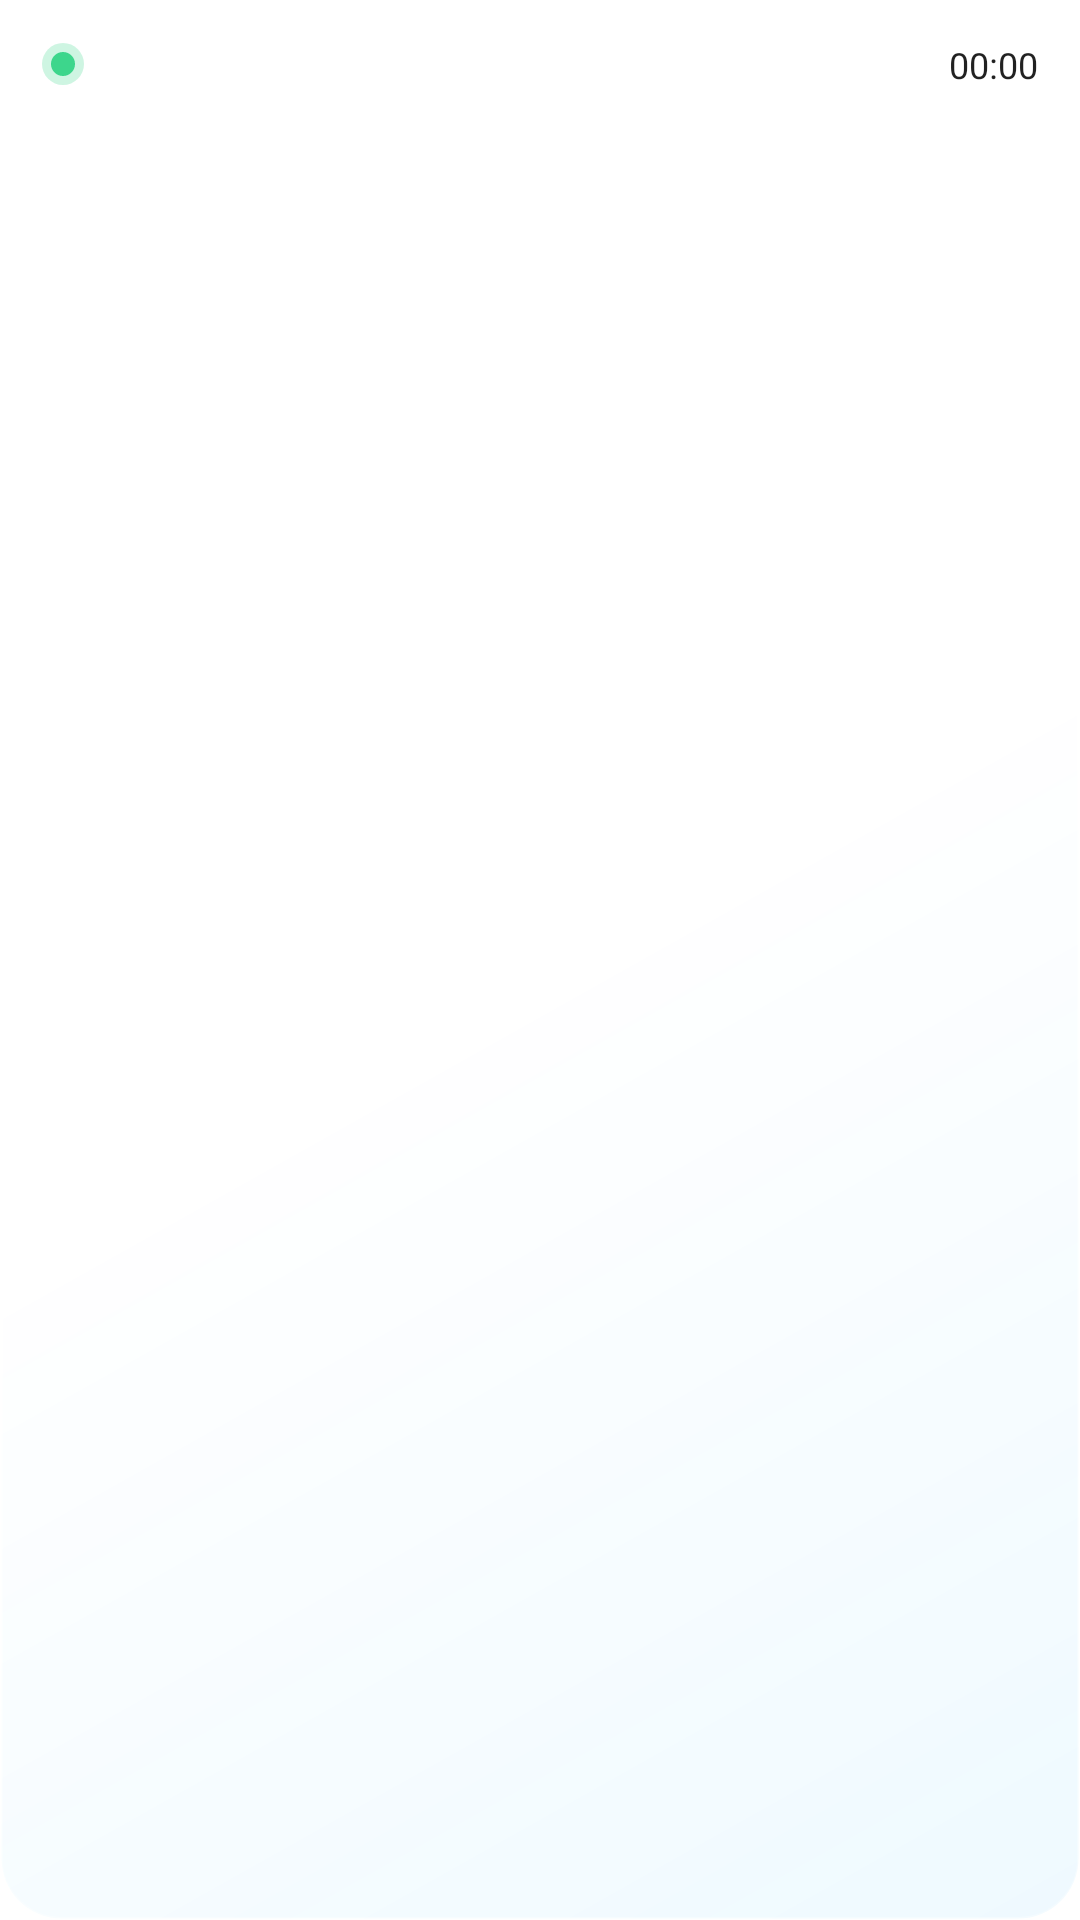

Reconstruct the res/layout file that produces this screen, plus the resources it refers to.
<!-- AndroidManifest.xml: fallback theme Theme.MaterialComponents.DayNight.NoActionBar -->
<!-- res/layout/sora_link_big.xml -->
<?xml version="1.0" encoding="utf-8"?>
<LinearLayout xmlns:android="http://schemas.android.com/apk/res/android"
    android:layout_width="match_parent"
    android:layout_height="wrap_content"
    android:background="@drawable/sora_glass"
    android:orientation="vertical"
    android:paddingStart="14dp"
    android:paddingTop="12dp"
    android:paddingEnd="14dp"
    android:paddingBottom="12dp">

    <LinearLayout
        android:layout_width="match_parent"
        android:layout_height="wrap_content"
        android:gravity="center_vertical"
        android:orientation="horizontal">

        <ImageView
            android:id="@+id/sora_dot"
            android:layout_width="14dp"
            android:layout_height="14dp"
            android:layout_marginEnd="10dp"
            android:importantForAccessibility="no"
            android:src="@drawable/sora_dot_on"/>

        <TextView
            android:id="@+id/sora_title"
            style="@android:style/TextAppearance.Material.Notification.Title"
            android:layout_width="0dp"
            android:layout_height="wrap_content"
            android:layout_weight="1"
            android:ellipsize="end"
            android:singleLine="true"/>

        <Chronometer
            android:id="@+id/sora_since"
            style="@android:style/TextAppearance.Material.Notification.Time"
            android:layout_width="wrap_content"
            android:layout_height="wrap_content"
            android:layout_marginStart="8dp"/>
    </LinearLayout>

    <TextView
        android:id="@+id/sora_text"
        style="@android:style/TextAppearance.Material.Notification"
        android:layout_width="match_parent"
        android:layout_height="wrap_content"
        android:layout_marginStart="24dp"
        android:layout_marginTop="4dp"
        android:alpha="0.8"/>
</LinearLayout>
<!-- resources referenced by this layout -->
<resources>
  <!-- drawable sora_dot_on (drawable) -->
  <?xml version="1.0" encoding="utf-8"?>
  <layer-list xmlns:android="http://schemas.android.com/apk/res/android">
      <item>
          <shape android:shape="oval">
              <solid android:color="#403DD68C"/>
              <size android:width="14dp" android:height="14dp"/>
          </shape>
      </item>
      <item android:bottom="3dp" android:left="3dp" android:right="3dp" android:top="3dp">
          <shape android:shape="oval">
              <solid android:color="#FF3DD68C"/>
          </shape>
      </item>
  </layer-list>
  <!-- drawable sora_glass (drawable) -->
  <?xml version="1.0" encoding="utf-8"?>
  <layer-list xmlns:android="http://schemas.android.com/apk/res/android">
      <item>
          <shape android:shape="rectangle">
              <corners android:radius="20dp"/>
              <gradient
                  android:angle="315"
                  android:startColor="#2EFFFFFF"
                  android:centerColor="#0FFFFFFF"
                  android:endColor="#1A5CC8FF"
                  android:type="linear"/>
              <stroke android:width="1dp" android:color="#47FFFFFF"/>
          </shape>
      </item>
      
      <item android:bottom="40dp" android:left="14dp" android:right="14dp" android:top="1dp">
          <shape android:shape="rectangle">
              <corners android:radius="12dp"/>
              <gradient
                  android:angle="270"
                  android:startColor="#24FFFFFF"
                  android:endColor="#00FFFFFF"/>
          </shape>
      </item>
  </layer-list>
</resources>
